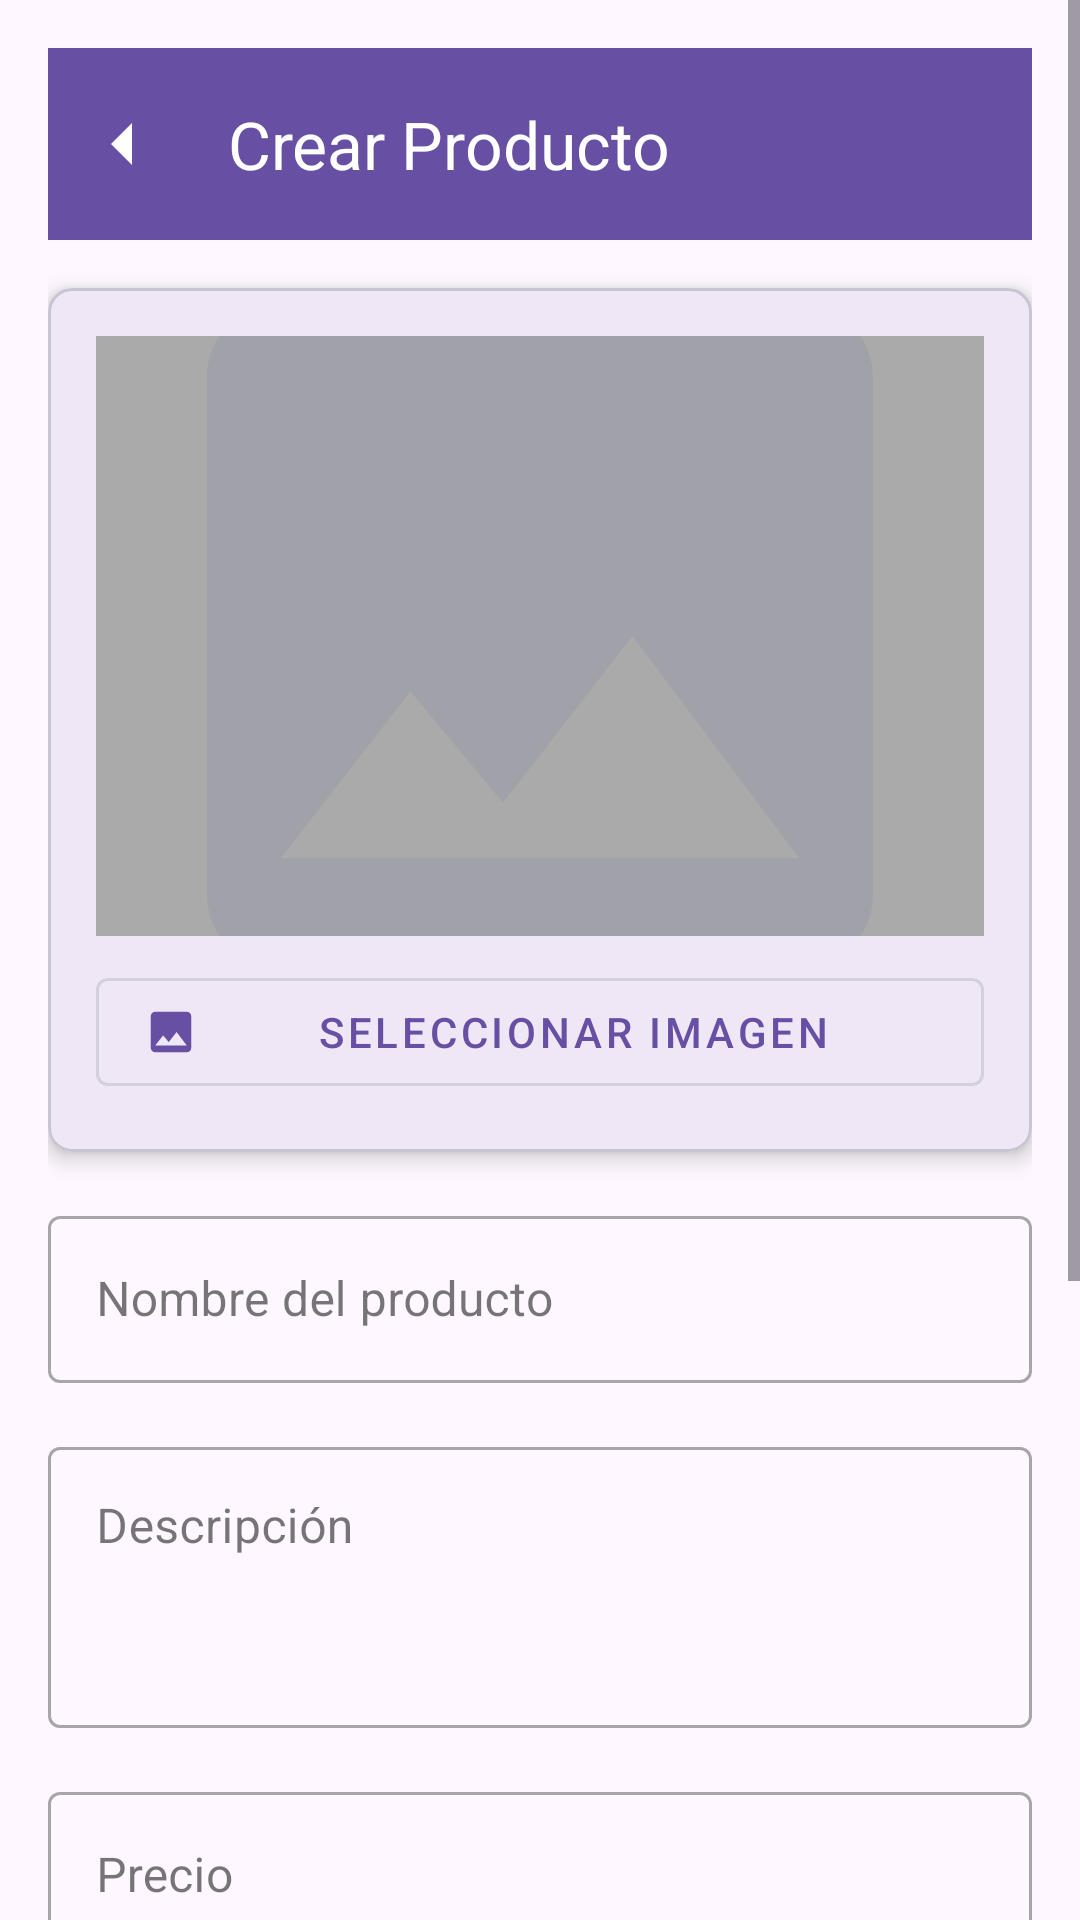

Write the Android layout XML for this screen, with the resource values it uses.
<!-- AndroidManifest.xml: application theme Theme.App_Arte_Entre_Puntadas -->
<!-- res/layout/fragment_product_form.xml -->
<?xml version="1.0" encoding="utf-8"?>
<ScrollView xmlns:android="http://schemas.android.com/apk/res/android"
    xmlns:app="http://schemas.android.com/apk/res-auto"
    xmlns:tools="http://schemas.android.com/tools"
    android:layout_width="match_parent"
    android:layout_height="match_parent"
    android:fillViewport="true"
    tools:context=".ui.products.ProductFormFragment">

    <LinearLayout
        android:layout_width="match_parent"
        android:layout_height="wrap_content"
        android:orientation="vertical"
        android:padding="16dp">

        <com.google.android.material.appbar.MaterialToolbar
            android:id="@+id/toolbar"
            android:layout_width="match_parent"
            android:layout_height="?attr/actionBarSize"
            android:background="?attr/colorPrimary"
            app:title="@string/create_product"
            app:titleTextColor="@android:color/white"
            app:navigationIcon="@drawable/ic_back" />

        <com.google.android.material.card.MaterialCardView
            android:layout_width="match_parent"
            android:layout_height="wrap_content"
            android:layout_marginTop="16dp"
            app:cardCornerRadius="8dp"
            app:cardElevation="4dp">

            <LinearLayout
                android:layout_width="match_parent"
                android:layout_height="wrap_content"
                android:orientation="vertical"
                android:padding="16dp">

                <ImageView
                    android:id="@+id/ivProductPreview"
                    android:layout_width="match_parent"
                    android:layout_height="200dp"
                    android:layout_marginBottom="8dp"
                    android:contentDescription="@string/product_image"
                    android:scaleType="centerCrop"
                    android:src="@drawable/ic_camera"
                    android:background="@android:color/darker_gray" />

                <com.google.android.material.button.MaterialButton
                    android:id="@+id/btnSelectImage"
                    style="@style/Widget.MaterialComponents.Button.OutlinedButton"
                    android:layout_width="match_parent"
                    android:layout_height="wrap_content"
                    android:text="@string/select_image"
                    app:icon="@drawable/ic_camera" />

            </LinearLayout>

        </com.google.android.material.card.MaterialCardView>

        <com.google.android.material.textfield.TextInputLayout
            android:layout_width="match_parent"
            android:layout_height="wrap_content"
            android:layout_marginTop="16dp"
            android:hint="@string/product_name"
            style="@style/Widget.MaterialComponents.TextInputLayout.OutlinedBox">

            <com.google.android.material.textfield.TextInputEditText
                android:id="@+id/etProductName"
                android:layout_width="match_parent"
                android:layout_height="wrap_content"
                android:inputType="textCapWords"
                android:maxLines="1" />

        </com.google.android.material.textfield.TextInputLayout>

        <com.google.android.material.textfield.TextInputLayout
            android:layout_width="match_parent"
            android:layout_height="wrap_content"
            android:layout_marginTop="16dp"
            android:hint="@string/product_description"
            style="@style/Widget.MaterialComponents.TextInputLayout.OutlinedBox">

            <com.google.android.material.textfield.TextInputEditText
                android:id="@+id/etProductDescription"
                android:layout_width="match_parent"
                android:layout_height="wrap_content"
                android:inputType="textMultiLine"
                android:minLines="3"
                android:maxLines="5"
                android:gravity="top|start" />

        </com.google.android.material.textfield.TextInputLayout>

        <com.google.android.material.textfield.TextInputLayout
            android:layout_width="match_parent"
            android:layout_height="wrap_content"
            android:layout_marginTop="16dp"
            android:hint="@string/product_price"
            app:prefixText="$"
            style="@style/Widget.MaterialComponents.TextInputLayout.OutlinedBox">

            <com.google.android.material.textfield.TextInputEditText
                android:id="@+id/etProductPrice"
                android:layout_width="match_parent"
                android:layout_height="wrap_content"
                android:inputType="numberDecimal"
                android:maxLines="1" />

        </com.google.android.material.textfield.TextInputLayout>

        <com.google.android.material.textfield.TextInputLayout
            android:layout_width="match_parent"
            android:layout_height="wrap_content"
            android:layout_marginTop="16dp"
            android:hint="@string/product_stock"
            style="@style/Widget.MaterialComponents.TextInputLayout.OutlinedBox">

            <com.google.android.material.textfield.TextInputEditText
                android:id="@+id/etProductStock"
                android:layout_width="match_parent"
                android:layout_height="wrap_content"
                android:inputType="number"
                android:maxLines="1" />

        </com.google.android.material.textfield.TextInputLayout>

        <com.google.android.material.textfield.TextInputLayout
            android:id="@+id/tilCategory"
            android:layout_width="match_parent"
            android:layout_height="wrap_content"
            android:layout_marginTop="16dp"
            android:hint="@string/product_category"
            style="@style/Widget.MaterialComponents.TextInputLayout.OutlinedBox.ExposedDropdownMenu">

            <AutoCompleteTextView
                android:id="@+id/actvCategory"
                android:layout_width="match_parent"
                android:layout_height="wrap_content"
                android:inputType="none"
                tools:ignore="LabelFor" />

        </com.google.android.material.textfield.TextInputLayout>

        <com.google.android.material.switchmaterial.SwitchMaterial
            android:id="@+id/switchAvailable"
            android:layout_width="match_parent"
            android:layout_height="wrap_content"
            android:layout_marginTop="16dp"
            android:text="@string/product_available"
            android:checked="true" />

        <LinearLayout
            android:layout_width="match_parent"
            android:layout_height="wrap_content"
            android:layout_marginTop="24dp"
            android:orientation="horizontal"
            android:weightSum="2">

            <com.google.android.material.button.MaterialButton
                android:id="@+id/btnCancel"
                style="@style/Widget.MaterialComponents.Button.OutlinedButton"
                android:layout_width="0dp"
                android:layout_height="wrap_content"
                android:layout_weight="1"
                android:layout_marginEnd="8dp"
                android:text="@string/cancel" />

            <com.google.android.material.button.MaterialButton
                android:id="@+id/btnSave"
                android:layout_width="0dp"
                android:layout_height="wrap_content"
                android:layout_weight="1"
                android:layout_marginStart="8dp"
                android:text="@string/save" />

        </LinearLayout>

        <ProgressBar
            android:id="@+id/progressBar"
            android:layout_width="wrap_content"
            android:layout_height="wrap_content"
            android:layout_gravity="center"
            android:layout_marginTop="16dp"
            android:visibility="gone"
            tools:visibility="visible" />

    </LinearLayout>

</ScrollView>
<!-- resources referenced by this layout -->
<resources>
  <!-- drawable ic_back (drawable) -->
  <?xml version="1.0" encoding="utf-8"?>
  <vector xmlns:android="http://schemas.android.com/apk/res/android"
      android:width="24dp"
      android:height="24dp"
      android:viewportWidth="24"
      android:viewportHeight="24">
      <path
          android:fillColor="#FFFFFF"
          android:pathData="M19,12H5M12,19l-7,-7 7,-7" />
  </vector>
  <!-- drawable ic_camera (drawable) -->
  <?xml version="1.0" encoding="utf-8"?>
  <vector xmlns:android="http://schemas.android.com/apk/res/android"
      android:width="24dp"
      android:height="24dp"
      android:viewportWidth="24"
      android:viewportHeight="24">
      <path
          android:fillColor="@color/text_medium_gray"
          android:pathData="M21,19V5c0,-1.1 -0.9,-2 -2,-2H5c-1.1,0 -2,0.9 -2,2v14c0,1.1 0.9,2 2,2h14c1.1,0 2,-0.9 2,-2zM8.5,13.5l2.5,3.01L14.5,12l4.5,6H5l3.5,-4.5z" />
  </vector>
  <string name="cancel">Cancelar</string>
  <string name="create_product">Crear Producto</string>
  <string name="product_available">Producto disponible</string>
  <string name="product_category">Categoría</string>
  <string name="product_description">Descripción</string>
  <string name="product_image">Imagen del producto</string>
  <string name="product_name">Nombre del producto</string>
  <string name="product_price">Precio</string>
  <string name="product_stock">Stock</string>
  <string name="save">Guardar</string>
  <string name="select_image">Seleccionar imagen</string>
  <style name="Theme.App_Arte_Entre_Puntadas" parent="Base.Theme.App_Arte_Entre_Puntadas" />
  <color name="text_medium_gray">#A1A1AA</color>
  <style name="Base.Theme.App_Arte_Entre_Puntadas" parent="Theme.Material3.DayNight.NoActionBar">
          
          
          
          
          <item name="android:windowLayoutInDisplayCutoutMode" tools:targetApi="p">shortEdges</item>
          <item name="android:statusBarColor">@android:color/transparent</item>
          <item name="android:navigationBarColor">@android:color/transparent</item>
          <item name="android:windowTranslucentStatus">false</item>
          <item name="android:windowTranslucentNavigation">false</item>
          
          
          <item name="android:windowLightStatusBar" tools:targetApi="m">true</item>
      </style>
</resources>
